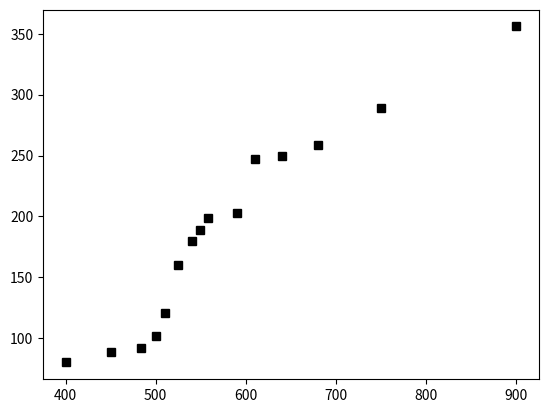

The script that saved this image: (Note: this script raises an exception after producing the figure.)
import numpy as np
import matplotlib.pyplot as plt

##相对于不是很大的数据来说，正规方程相对于梯度下降运算更加的简便

x=[[400],[450],[484],[500],[510],[525],[540],[549],[558],[590],[610],[640],[680],[750],[900]]
y=[[80],[89],[92],[102],[121],[160],[180],[189],[199],[203],[247],[250],[259],[289],[356]]
plt.plot(x,y,'ks')
end=[[0],[0]]
for i in range(len(x)):
    x[i].insert(0,1)
x=np.mat(x)#转成矩阵
y=np.mat(y)
end=np.mat([0,0])
end=end.T#矩阵转逆
end=(x.T*x).I*x.T*y
end=end.getA().tolist()#矩阵转成列表
print(end)
X=[400,900]
Y=[]
Y.append(end[0][0]+end[1][0]*X[0])
Y.append(end[0][0]+end[1][0]*X[1])
plt.plot(X,Y,'g-')
plt.show()


